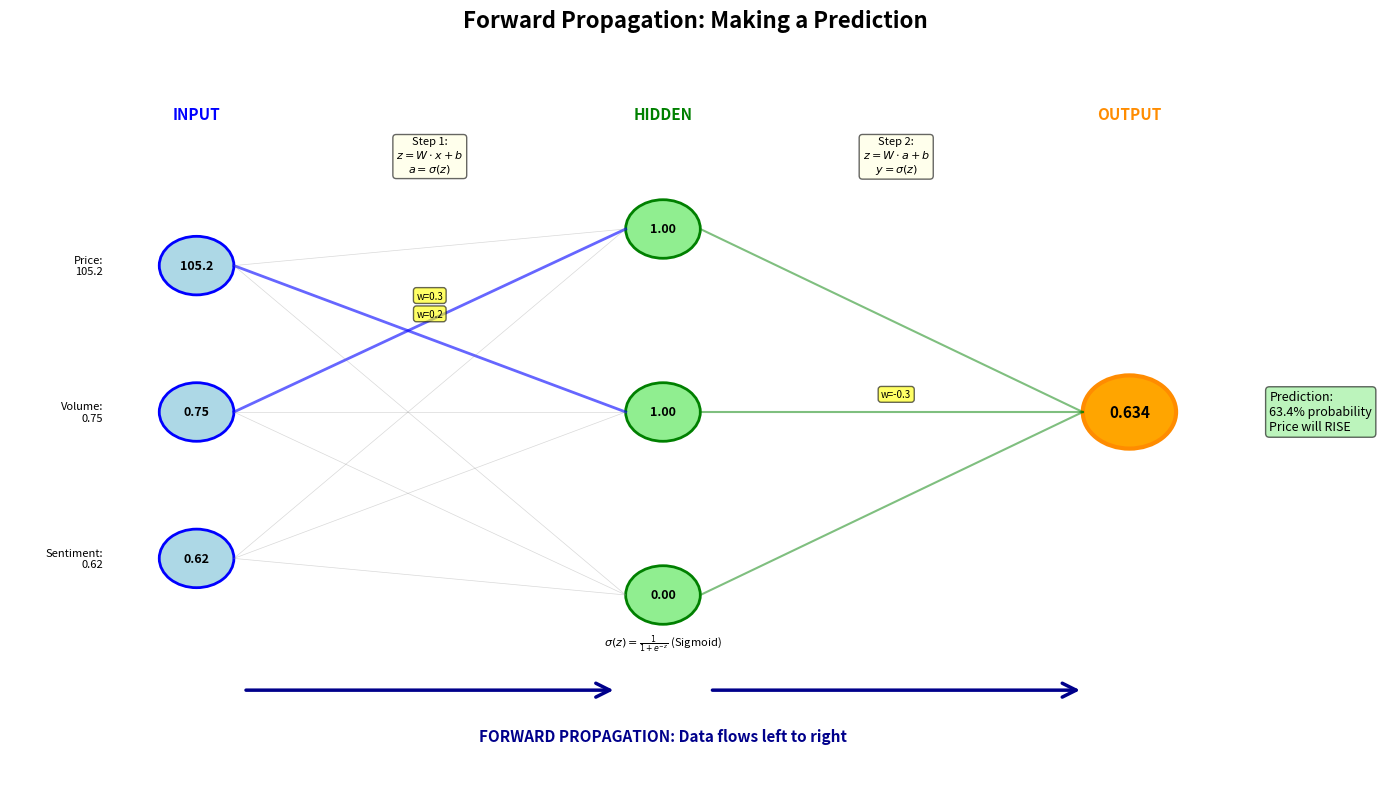

Write Python code to recreate this figure.
# ==============================================================================
# Chart: Forward Propagation
# Source: https://github.com/Digital-AI-Finance/neural-networks/tree/main/10_forward_propagation/
# Author: Digital-AI-Finance
# License: MIT License
# Created: 2025-11-23
# ==============================================================================

"""
Forward Propagation

Neural network visualization chart

Source: https://github.com/Digital-AI-Finance/neural-networks/tree/main/10_forward_propagation/
"""

CHART_METADATA = {
    'name': 'Forward Propagation',
    'url': 'https://github.com/Digital-AI-Finance/neural-networks/tree/main/10_forward_propagation/',
    'author': 'Digital-AI-Finance',
    'license': 'MIT License',
    'created': '2025-11-23',
    'description': 'Neural network visualization chart'
}

import matplotlib.pyplot as plt
import matplotlib.patches as patches
from matplotlib.patches import Circle, FancyBboxPatch, FancyArrowPatch
import numpy as np

# Set up the figure
fig, ax = plt.subplots(1, 1, figsize=(14, 8))
ax.set_xlim(0, 14)
ax.set_ylim(0, 10)
ax.axis('off')
fig.suptitle('Forward Propagation: Making a Prediction', fontsize=16, fontweight='bold')

# Example data (market features)
inputs = [105.2, 0.75, 0.62]  # Price, Volume index (normalized), Sentiment score
input_labels = ['Price:\n105.2', 'Volume:\n0.75', 'Sentiment:\n0.62']

# Simplified network: 3 inputs -> 3 hidden -> 1 output
layer_x = [2, 7, 12]
input_y = [7, 5, 3]
hidden_y = [7.5, 5, 2.5]
output_y = 5

# Step 1: Input Layer
ax.text(layer_x[0], 9, 'INPUT', fontsize=11, ha='center', fontweight='bold', color='blue')
for i, (y_pos, value, label) in enumerate(zip(input_y, inputs, input_labels)):
    circle = Circle((layer_x[0], y_pos), 0.4, facecolor='lightblue', edgecolor='blue', linewidth=2)
    ax.add_patch(circle)
    ax.text(layer_x[0], y_pos, f'{value}', fontsize=9, ha='center', va='center', fontweight='bold')
    ax.text(layer_x[0] - 1, y_pos, label, fontsize=8, ha='right', va='center')

# Simulated weights for input->hidden
W1 = np.array([[0.5, 0.3, -0.2],
               [0.2, 0.4, 0.6],
               [-0.3, 0.5, 0.4]])
b1 = np.array([0.1, -0.1, 0.2])

# Calculate hidden layer activations
z1 = np.dot(W1, inputs) + b1
a1 = 1 / (1 + np.exp(-z1))  # Sigmoid activation

# Step 2: Hidden Layer
ax.text(layer_x[1], 9, 'HIDDEN', fontsize=11, ha='center', fontweight='bold', color='green')
for i, (y_pos, value) in enumerate(zip(hidden_y, a1)):
    circle = Circle((layer_x[1], y_pos), 0.4, facecolor='lightgreen', edgecolor='green', linewidth=2)
    ax.add_patch(circle)
    ax.text(layer_x[1], y_pos, f'{value:.2f}', fontsize=9, ha='center', va='center', fontweight='bold')

# Draw input->hidden connections with weight labels (select a few)
# Connection from input 0 to hidden 1
ax.plot([layer_x[0] + 0.4, layer_x[1] - 0.4], [input_y[0], hidden_y[1]],
        'blue', linewidth=2, alpha=0.6)
ax.text((layer_x[0] + layer_x[1]) / 2, (input_y[0] + hidden_y[1]) / 2 + 0.3,
        f'w={W1[1][0]}', fontsize=7, ha='center',
        bbox=dict(boxstyle='round', facecolor='yellow', alpha=0.6))

# Connection from input 1 to hidden 0
ax.plot([layer_x[0] + 0.4, layer_x[1] - 0.4], [input_y[1], hidden_y[0]],
        'blue', linewidth=2, alpha=0.6)
ax.text((layer_x[0] + layer_x[1]) / 2, (input_y[1] + hidden_y[0]) / 2 + 0.3,
        f'w={W1[0][1]}', fontsize=7, ha='center',
        bbox=dict(boxstyle='round', facecolor='yellow', alpha=0.6))

# Other connections (lighter)
for i, in_y in enumerate(input_y):
    for j, hid_y in enumerate(hidden_y):
        if not ((i == 0 and j == 1) or (i == 1 and j == 0)):
            ax.plot([layer_x[0] + 0.4, layer_x[1] - 0.4], [in_y, hid_y],
                    'gray', linewidth=0.5, alpha=0.3)

# Simulated weights for hidden->output
W2 = np.array([0.7, -0.3, 0.5])
b2 = 0.15

# Calculate output
z2 = np.dot(W2, a1) + b2
output = 1 / (1 + np.exp(-z2))  # Sigmoid activation

# Step 3: Output Layer
ax.text(layer_x[2], 9, 'OUTPUT', fontsize=11, ha='center', fontweight='bold', color='darkorange')
output_circle = Circle((layer_x[2], output_y), 0.5, facecolor='orange', edgecolor='darkorange', linewidth=3)
ax.add_patch(output_circle)
ax.text(layer_x[2], output_y, f'{output:.3f}', fontsize=11, ha='center', va='center', fontweight='bold')

# Draw hidden->output connections
for i, hid_y in enumerate(hidden_y):
    ax.plot([layer_x[1] + 0.4, layer_x[2] - 0.5], [hid_y, output_y],
            'green', linewidth=1.5, alpha=0.5)
    # Show weight on one connection
    if i == 1:
        ax.text((layer_x[1] + layer_x[2]) / 2, (hid_y + output_y) / 2 + 0.2,
                f'w={W2[i]}', fontsize=7, ha='center',
                bbox=dict(boxstyle='round', facecolor='yellow', alpha=0.6))

# Output interpretation
interp_text = f'Prediction:\n{output:.1%} probability\nPrice will RISE'
ax.text(layer_x[2] + 1.5, output_y, interp_text, fontsize=9, ha='left', va='center',
        bbox=dict(boxstyle='round', facecolor='lightgreen', alpha=0.6))

# Add flow arrows at bottom
for i in range(2):
    arrow = FancyArrowPatch((layer_x[i] + 0.5, 1.2), (layer_x[i+1] - 0.5, 1.2),
                           arrowstyle='->', mutation_scale=25, linewidth=2.5, color='darkblue')
    ax.add_patch(arrow)

ax.text(7, 0.5, 'FORWARD PROPAGATION: Data flows left to right', fontsize=11, ha='center',
        fontweight='bold', color='darkblue')

# Add computation boxes showing the calculations
calc1_text = 'Step 1:\n$z = W \cdot x + b$\n$a = \sigma(z)$'
ax.text(4.5, 8.5, calc1_text, fontsize=8, ha='center', va='center',
        bbox=dict(boxstyle='round', facecolor='lightyellow', alpha=0.6))

calc2_text = 'Step 2:\n$z = W \cdot a + b$\n$y = \sigma(z)$'
ax.text(9.5, 8.5, calc2_text, fontsize=8, ha='center', va='center',
        bbox=dict(boxstyle='round', facecolor='lightyellow', alpha=0.6))

# Add note about activation function
note_text = r'$\sigma(z) = \frac{1}{1+e^{-z}}$ (Sigmoid)'
ax.text(7, 1.8, note_text, fontsize=8, ha='center', style='italic')

plt.tight_layout()
plt.savefig('forward_propagation.pdf', bbox_inches='tight', dpi=300)
print("Chart saved: forward_propagation.pdf")

# Source: https://github.com/Digital-AI-Finance/neural-networks/tree/main/10_forward_propagation/
